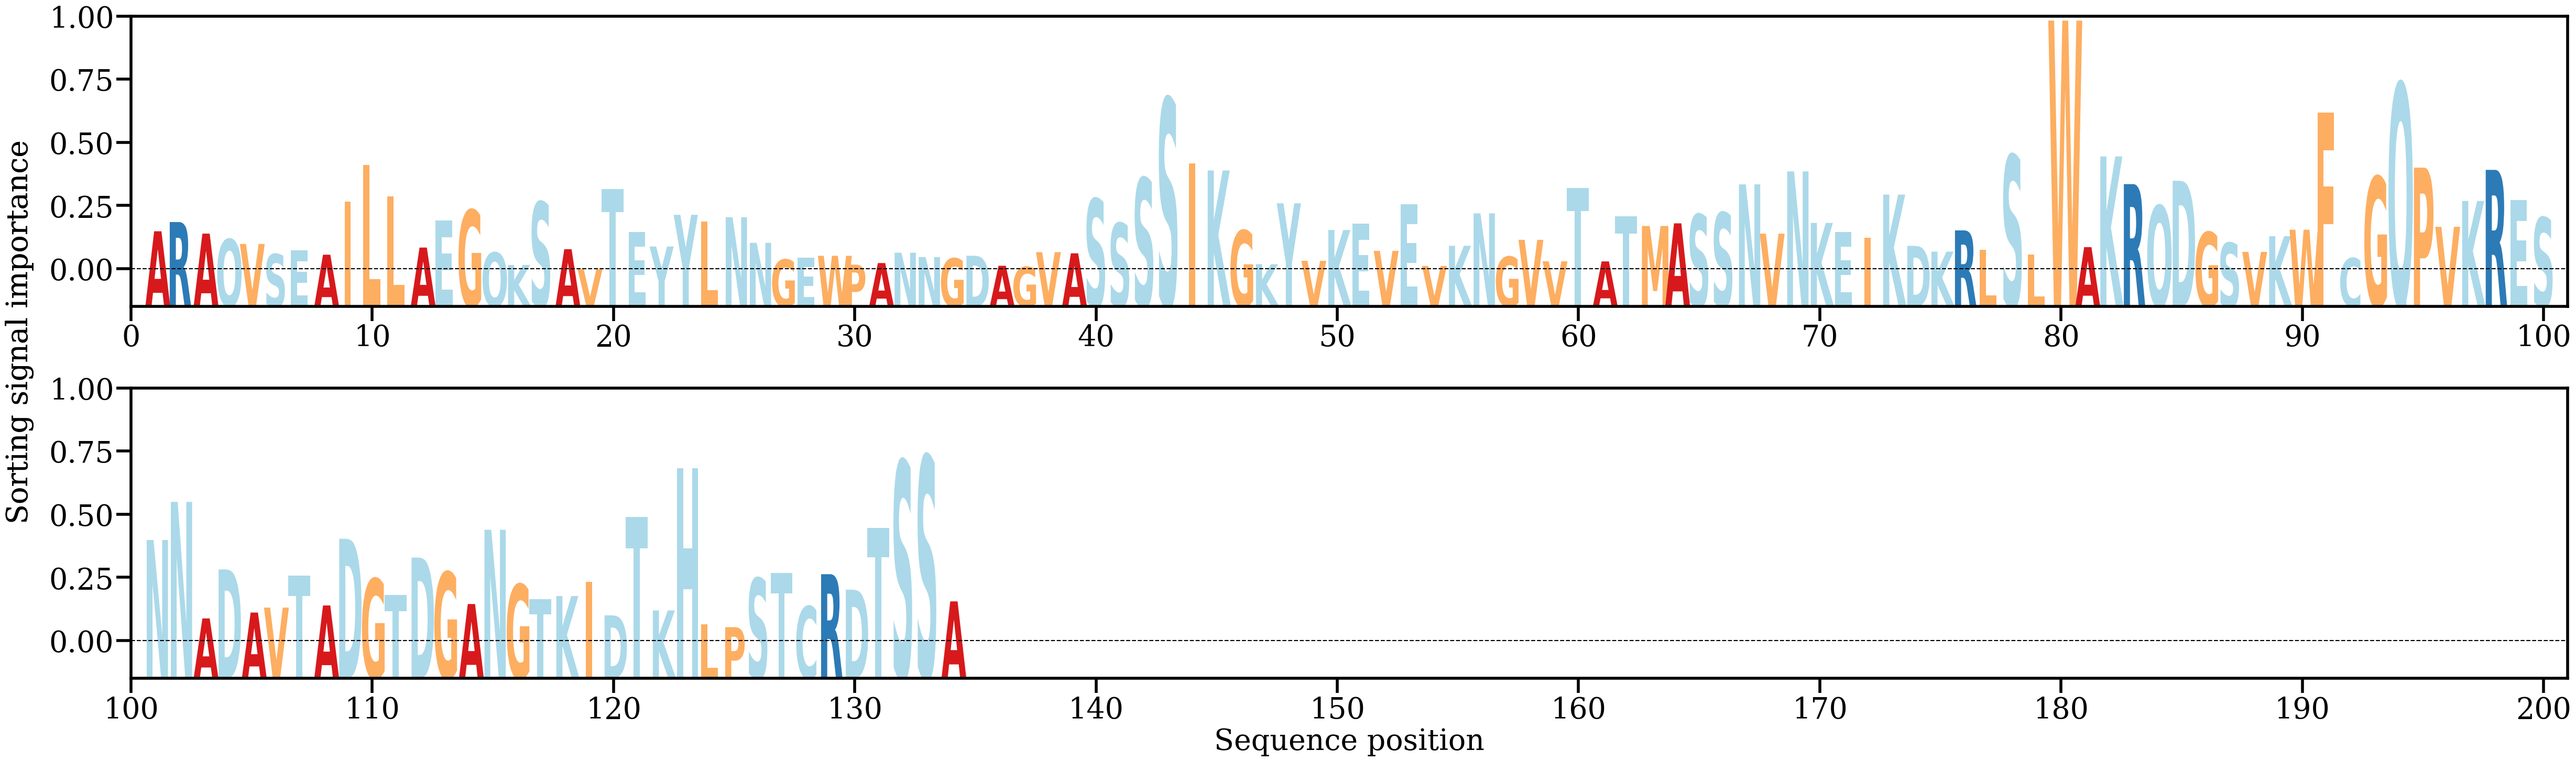

The data file committed next to this chart (first rows):
AA, Alpha
A, [0.00542401]
R, [0.0066183]
A, [0.00511823]
Q, [0.00439238]
V, [0.00377795]
S, [0.00245935]
E, [0.00292966]
A, [0.00238832]
I, [0.00923018]
L, [0.01400703]
L, [0.00992823]
A, [0.00331526]
E, [0.00680484]
G, [0.00818133]
Q, [0.00267338]
K, [0.0010641]
S, [0.00921948]
A, [0.00310113]
V, [0.00050612]
T, [0.01087896]
E, [0.00530124]
Y, [0.00345081]
Y, [0.00755278]
L, [0.00666826]
N, [0.00724687]
N, [0.00392365]
G, [0.00176359]
E, [0.00198719]
W, [0.00224707]
P, [0.00110038]
A, [0.00130839]
N, [0.00264492]
N, [0.00208252]
G, [0.00191198]
D, [0.00225913]
A, [0.00095566]
G, [0.00080162]
V, [0.00271977]
A, [0.00256799]
S, [0.009622]
S, [0.00647397]
S, [0.01231249]
S, [0.02263087]
I, [0.01420723]
K, [0.01329189]
G, [0.0055301]
K, [0.00115644]
Y, [0.00904583]
V, [0.00159697]
K, [0.00559094]
E, [0.0063987]
V, [0.00288568]
E, [0.00895133]
V, [0.00093365]
K, [0.00354583]
N, [0.00774683]
G, [0.00213219]
V, [0.0043171]
V, [0.00153263]
T, [0.01103232]
... 74 more rows
